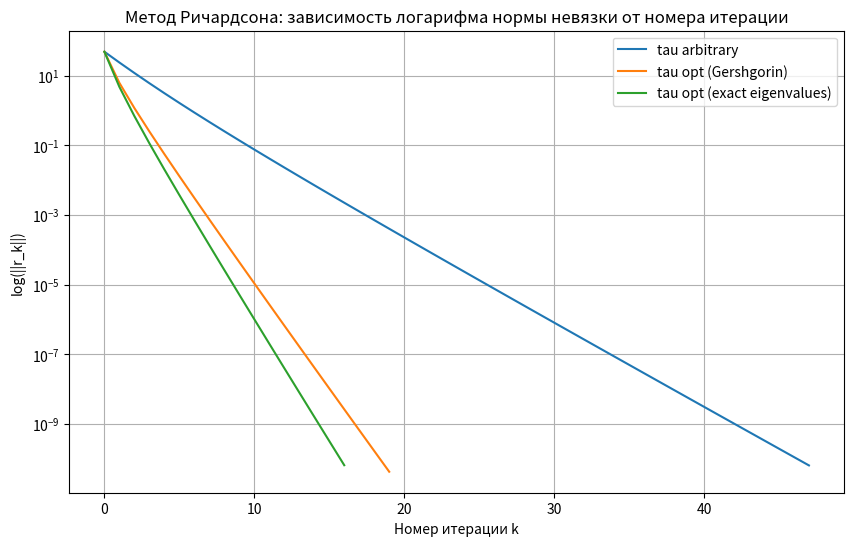

Source code (Python):
import numpy as np
import matplotlib.pyplot as plt
from time import perf_counter


def generate_spd_system(n, seed=42):
    rng = np.random.default_rng(seed)

    S = rng.uniform(-0.05, 0.05, size=(n, n))
    S = 0.5 * (S + S.T)

    np.fill_diagonal(S, 0.0)
    row_abs_sums = np.sum(np.abs(S), axis=1)
    diag = row_abs_sums + rng.uniform(1.0, 2.0, size=n)
    A = S.copy()
    np.fill_diagonal(A, diag)

    # чтобы система была совместна
    x_true = rng.normal(size=n)
    b = A @ x_true
    return A, b


def gershgorin_bounds(A):
    diag = np.diag(A)
    r_ii = np.sum(np.abs(A), axis=1) - np.abs(diag)

    lambda_min_est = np.min(diag - r_ii)
    lambda_max_est = np.max(diag + r_ii)

    return lambda_min_est, lambda_max_est


def richardson_method(A, b, tau, max_iter=10000, tol=1e-8, x0 = None):
    A = np.array(A, dtype=float)
    b = np.array(b, dtype=float)
    n = A.shape[0]

    if x0 is None:
        x = np.zeros(n, dtype=float)
    else:
        x = np.array(x0, dtype=float).copy()

    residual_norms = []
    r = b - A @ x
    residual_norms.append(np.linalg.norm(r))
    for _ in range(max_iter):
        if residual_norms[-1] < tol:
            break

        # x_{k+1} = x_k + tau * (b - A x_k)
        x = x + tau * r
        r = b - A @ x
        residual_norms.append(np.linalg.norm(r))
    return x, np.array(residual_norms)


def run_with_timer(A, b, tau, max_iter, tol):
    start = perf_counter()
    x, residuals = richardson_method(A, b, tau, max_iter=max_iter, tol=tol)
    elapsed = perf_counter() - start
    return x, residuals, elapsed


def main():
    n = 150
    tol = 1e-10
    max_iter = 20000
    seed = 42

    A, b = generate_spd_system(n, seed=seed)
    lambda_min_est, lambda_max_est = gershgorin_bounds(A)
    eigvals = np.linalg.eigvalsh(A)
    lambda_min_exact = eigvals[0]
    lambda_max_exact = eigvals[-1]

    start = perf_counter()
    x_exact = np.linalg.solve(A, b)
    solve_time = perf_counter() - start

    tau_arbitrary = 1.0 / lambda_max_est
    tau_opt_est = 2.0 / (lambda_min_est + lambda_max_est)
    tau_opt_exact = 2.0 / (lambda_min_exact + lambda_max_exact)

    x1, res1, t1 = run_with_timer(A, b, tau_arbitrary, max_iter, tol)
    x2, res2, t2 = run_with_timer(A, b, tau_opt_est, max_iter, tol)
    x3, res3, t3 = run_with_timer(A, b, tau_opt_exact, max_iter, tol)

    err1 = np.linalg.norm(x1 - x_exact)
    err2 = np.linalg.norm(x2 - x_exact)
    err3 = np.linalg.norm(x3 - x_exact)

    print("ПАРАМЕТРЫ МАТРИЦЫ")
    print(f"Размер n = {n} \n")

    print("ОЦЕНКИ СОБСТВЕННЫХ ЧИСЕЛ")
    print(f"lambda_min (оценка Гершгорина) = {lambda_min_est:.12e}")
    print(f"lambda_max (оценка Гершгорина) = {lambda_max_est:.12e} \n")
    print(f"lambda_min (точное) = {lambda_min_exact:.12e}")
    print(f"lambda_max (точное) = {lambda_max_exact:.12e} \n")

    print("ДОПУСТИМАЯ ОБЛАСТЬ ДЛЯ tau")
    print(f"По точному lambda_max: 0 < tau < {2.0 / lambda_max_exact:.12e}")
    print(f"По оценке lambda_max: 0 < tau < {2.0 / lambda_max_est:.12e} \n")

    print("ВЫБРАННЫЕ tau")
    print(f"tau_arbitrary  = {tau_arbitrary:.12e}")
    print(f"tau_opt_est    = {tau_opt_est:.12e}")
    print(f"tau_opt_exact  = {tau_opt_exact:.12e} \n")

    print("ВРЕМЯ РАБОТЫ")
    print(f"numpy.linalg.solve: {solve_time:.12e} сек")
    print(f"Richardson (tau_arbitrary): {t1:.12e} сек")
    print(f"Richardson (tau_opt_est):   {t2:.12e} сек")
    print(f"Richardson (tau_opt_exact): {t3:.12e} сек \n")

    print("ЧИСЛО ИТЕРАЦИЙ")
    print(f"tau_arbitrary: {len(res1) - 1}")
    print(f"tau_opt_est:   {len(res2) - 1}")
    print(f"tau_opt_exact: {len(res3) - 1} \n")

    print("НОРМА РАЗНОСТИ С ТОЧНЫМ РЕШЕНИЕМ")
    print(f"||x1 - x_exact|| = {err1:.12e}")
    print(f"||x2 - x_exact|| = {err2:.12e}")
    print(f"||x3 - x_exact|| = {err3:.12e} \n")

    print("ФИНАЛЬНЫЕ НОРМЫ НЕВЯЗКИ")
    print(f"tau_arbitrary: {res1[-1]:.12e}")
    print(f"tau_opt_est:   {res2[-1]:.12e}")
    print(f"tau_opt_exact: {res3[-1]:.12e} \n")

    plt.figure(figsize=(10, 6))
    plt.plot(res1, label="tau arbitrary")
    plt.plot(res2, label="tau opt (Gershgorin)")
    plt.plot(res3, label="tau opt (exact eigenvalues)")
    plt.yscale("log")

    plt.xlabel("Номер итерации k")
    plt.ylabel("log(||r_k||)")
    plt.title("Метод Ричардсона: зависимость логарифма нормы невязки от номера итерации")
    plt.grid(True)
    plt.legend()
    plt.show()


if __name__ == "__main__":
    main()
